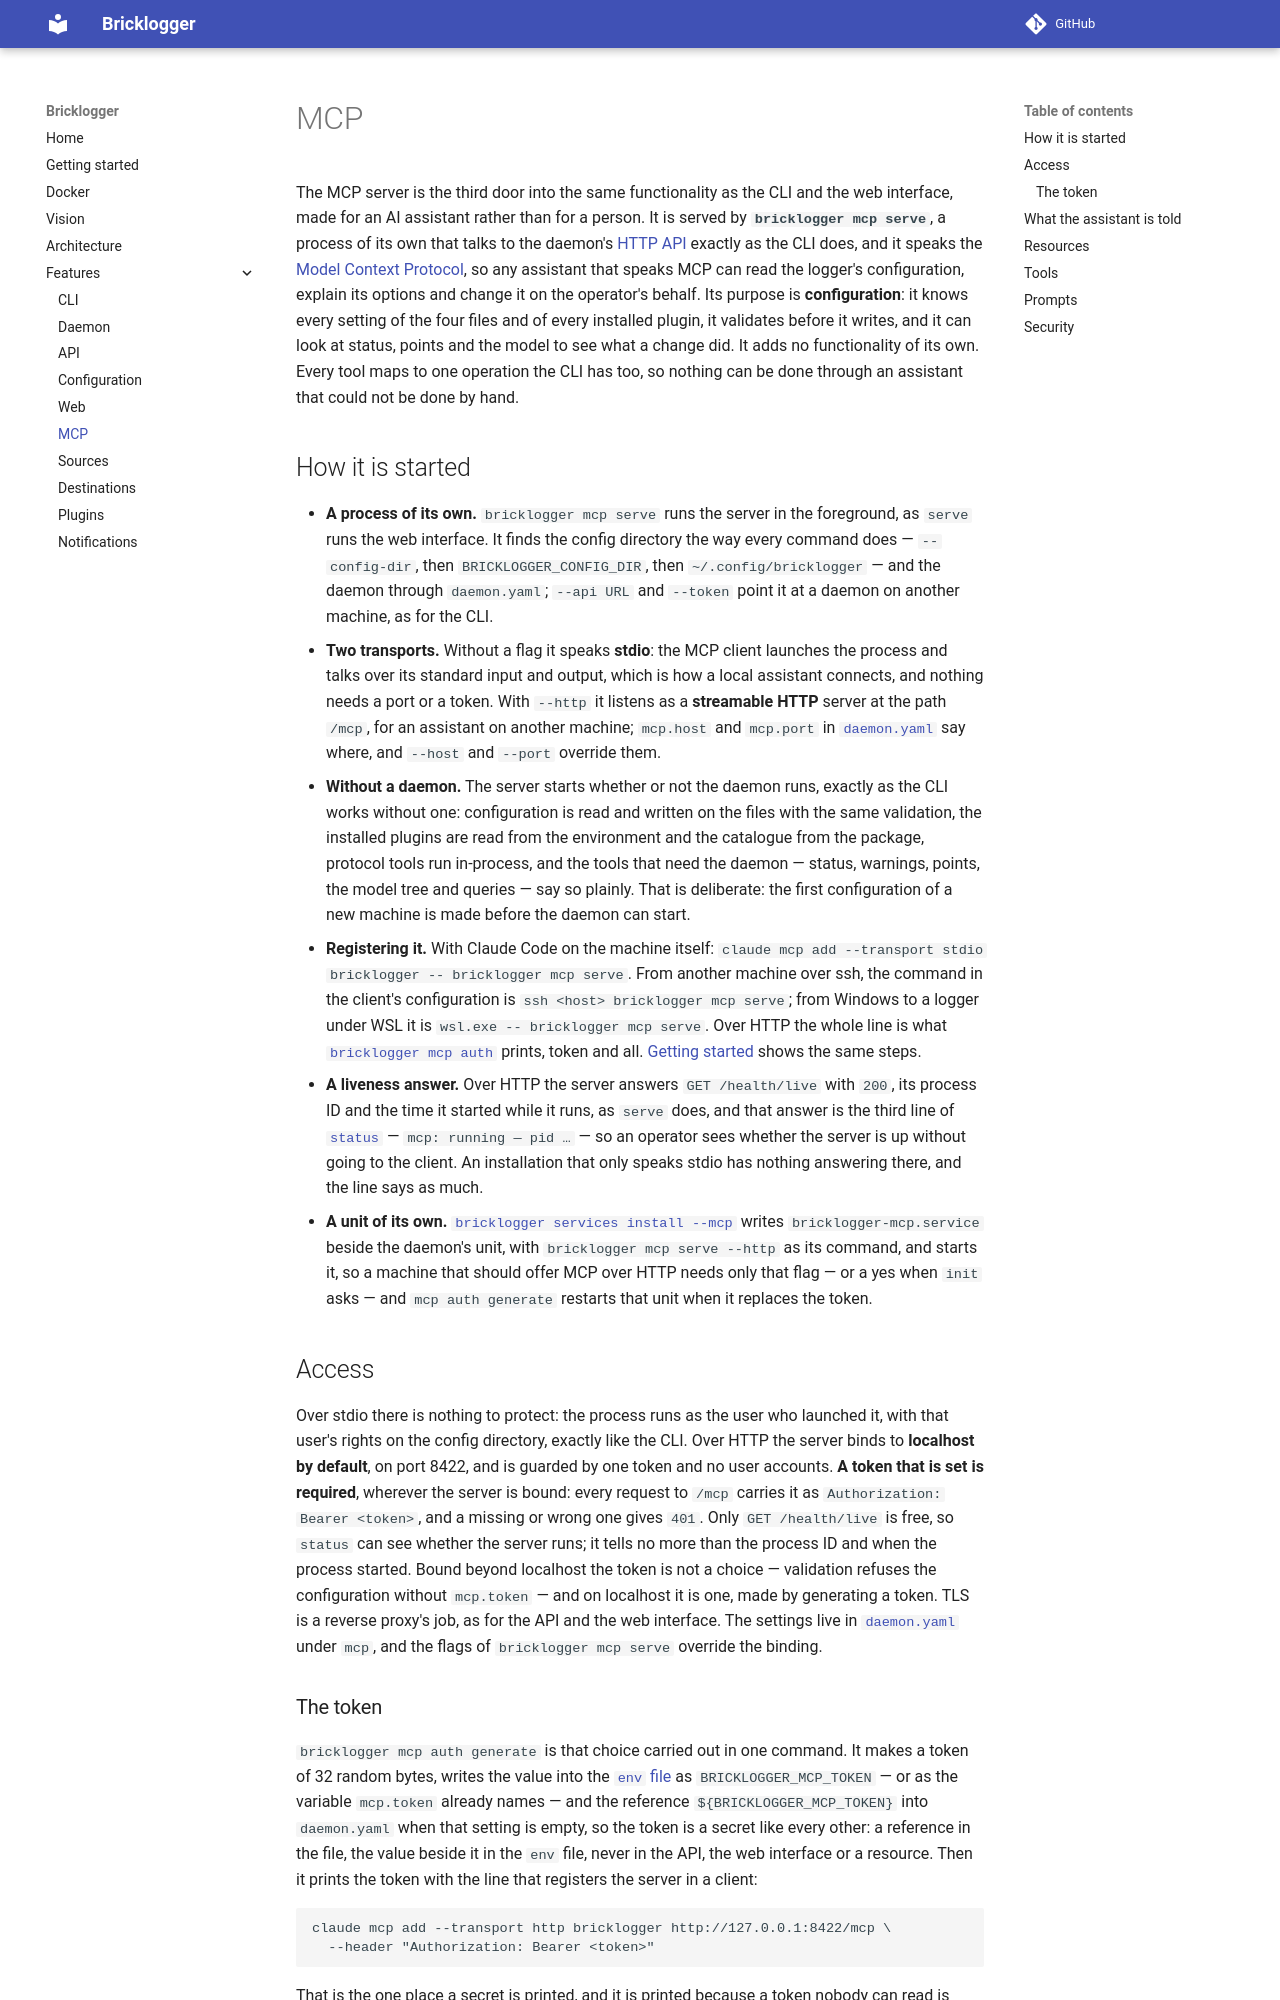

repository: CX1-ApS/bricklogger · page: features/mcp/index.html · generator: mkdocs

# MCP

The MCP server is the third door into the same functionality as the CLI and
the web interface, made for an AI assistant rather than for a person. It is
served by **`bricklogger mcp serve`**, a process of its own that talks to the
daemon's [HTTP API](api.md) exactly as the CLI does, and it speaks the
[Model Context Protocol](https://modelcontextprotocol.io/), so any assistant
that speaks MCP can read the logger's configuration, explain its options and
change it on the operator's behalf. Its purpose is **configuration**: it knows
every setting of the four files and of every installed plugin, it validates
before it writes, and it can look at status, points and the model to see what
a change did. It adds no functionality of its own. Every tool maps to one
operation the CLI has too, so nothing can be done through an assistant that
could not be done by hand.

## How it is started

- **A process of its own.** `bricklogger mcp serve` runs the server in the
  foreground, as `serve` runs the web interface. It finds the config directory
  the way every command does — `--config-dir`, then `BRICKLOGGER_CONFIG_DIR`,
  then `~/.config/bricklogger` — and
  the daemon through `daemon.yaml`; `--api URL` and `--token` point it at a
  daemon on another machine, as for the CLI.
- **Two transports.** Without a flag it speaks **stdio**: the MCP client
  launches the process and talks over its standard input and output, which is
  how a local assistant connects, and nothing needs a port or a token. With
  `--http` it listens as a **streamable HTTP** server at the path `/mcp`, for
  an assistant on another machine; `mcp.host` and `mcp.port` in
  [`daemon.yaml`](configuration.md#daemonyaml) say where, and `--host` and
  `--port` override them.
- **Without a daemon.** The server starts whether or not the daemon runs,
  exactly as the CLI works without one: configuration is read and written on
  the files with the same validation, the installed plugins are read from
  the environment and the catalogue from the package, protocol tools run in-process, and the tools that need the daemon —
  status, warnings, points, the model tree and queries — say so plainly. That
  is deliberate: the first configuration of a new machine is made before the
  daemon can start.
- **Registering it.** With Claude Code on the machine itself:
  `claude mcp add --transport stdio bricklogger -- bricklogger mcp serve`.
  From another machine over ssh, the command in the client's configuration is
  `ssh <host> bricklogger mcp serve`; from Windows to a logger under WSL it is
  `wsl.exe -- bricklogger mcp serve`. Over HTTP the whole line is what
  [`bricklogger mcp auth`](#the-token) prints, token and all.
  [Getting started](../getting-started.md#connect-an-assistant) shows the same
  steps.
- **A liveness answer.** Over HTTP the server answers `GET /health/live` with
  `200`, its process ID and the time it started while it runs, as `serve`
  does, and that answer is the third line of
  [`status`](cli.md#status-and-points) — `mcp: running — pid …` — so an operator sees
  whether the server is up without going to the client. An installation that
  only speaks stdio has nothing answering there, and the line says as much.
- **A unit of its own.** [`bricklogger services install --mcp`](cli.md#services)
  writes `bricklogger-mcp.service` beside the daemon's unit, with
  `bricklogger mcp serve --http` as its command, and starts it, so a machine
  that should offer MCP over HTTP needs only that flag — or a yes when `init`
  asks — and `mcp auth generate` restarts that unit when it replaces the
  token.

## Access

Over stdio there is nothing to protect: the process runs as the user who
launched it, with that user's rights on the config directory, exactly like the
CLI. Over HTTP the server binds to **localhost by default**, on port 8422, and
is guarded by one token and no user accounts. **A token that is set is
required**, wherever the server is bound: every request to `/mcp` carries it
as `Authorization: Bearer <token>`, and a missing or wrong one gives `401`.
Only `GET /health/live` is free, so `status` can see whether the server runs;
it tells no more than the process ID and when the process started.
Bound beyond localhost the token is not a choice — validation refuses the
configuration without `mcp.token` — and on localhost it is one, made by
generating a token. TLS is a reverse proxy's job, as for the API and the web
interface. The settings live in
[`daemon.yaml`](configuration.md#daemonyaml) under `mcp`, and the flags of
`bricklogger mcp serve` override the binding.
